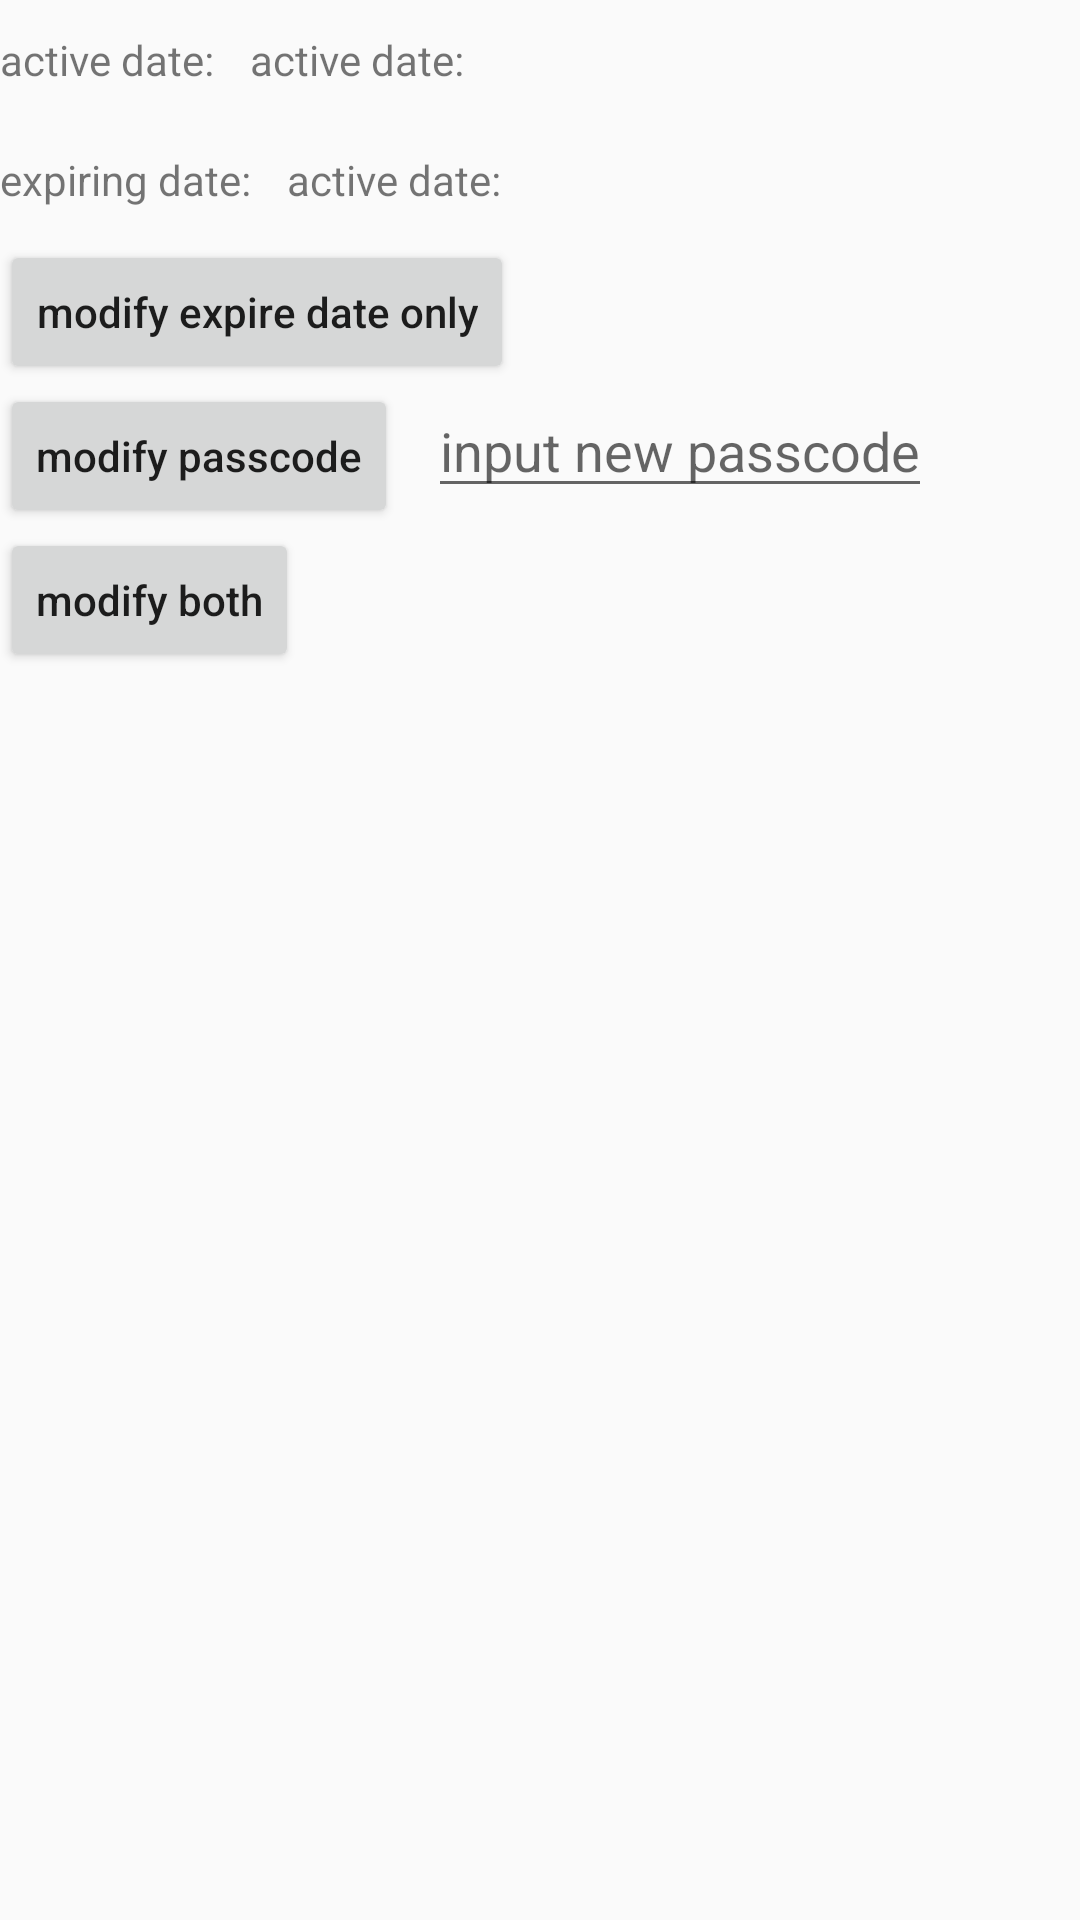

Write the Android layout XML for this screen, with the resource values it uses.
<!-- AndroidManifest.xml: application theme AppTheme -->
<!-- res/layout/activity_modify_passcode.xml -->
<?xml version="1.0" encoding="utf-8"?>
<layout>
    <androidx.constraintlayout.widget.ConstraintLayout xmlns:android="http://schemas.android.com/apk/res/android"
        xmlns:app="http://schemas.android.com/apk/res-auto"
        xmlns:tools="http://schemas.android.com/tools"
        android:layout_width="match_parent"
        android:layout_height="match_parent"
        tools:context="ttlock.demo.passcode.ModifyPasscodeActivity">
        <TextView
        android:layout_width="wrap_content"
        android:layout_height="40dp"
        android:id="@+id/tv_start_date_title"
        android:gravity="center_vertical"
        android:textAllCaps="false"
        android:text="@string/start_date"/>
        <TextView
            android:layout_width="wrap_content"
            android:layout_height="40dp"
            android:id="@+id/tv_start_date"
            app:layout_constraintLeft_toRightOf="@id/tv_start_date_title"
            android:layout_marginLeft="12dp"
            android:gravity="center_vertical"
            android:textAllCaps="false"
            android:text="@string/start_date"/>
        <TextView
            android:layout_width="wrap_content"
            android:layout_height="40dp"
            android:gravity="center_vertical"
            app:layout_constraintTop_toBottomOf="@id/tv_start_date"
            android:id="@+id/tv_end_date_title"
            android:textAllCaps="false"
            android:text="@string/end_date"/>
        <TextView
            android:layout_width="wrap_content"
            android:layout_height="40dp"
            android:id="@+id/tv_end_date"
            app:layout_constraintLeft_toRightOf="@id/tv_end_date_title"
            app:layout_constraintTop_toTopOf="@id/tv_end_date_title"
            android:layout_marginLeft="12dp"
            android:gravity="center_vertical"
            android:textAllCaps="false"
            android:text="@string/start_date"/>
        <Button
            android:layout_width="wrap_content"
            android:layout_height="wrap_content"
            app:layout_constraintTop_toBottomOf="@id/tv_end_date"
            android:id="@+id/btn_date_change"
            android:textAllCaps="false"
            android:text="@string/modify_date"/>
        <Button
            android:layout_width="wrap_content"
            android:layout_height="wrap_content"
            app:layout_constraintTop_toBottomOf="@id/btn_date_change"
            android:id="@+id/btn_passcode_change"
            android:textAllCaps="false"
            android:text="@string/modify_passcode"/>
        <EditText
            android:layout_width="wrap_content"
            android:layout_height="wrap_content"
            android:inputType="number"
            app:layout_constraintTop_toTopOf="@id/btn_passcode_change"
            android:hint="@string/input_new_passcode"
            app:layout_constraintLeft_toRightOf="@id/btn_passcode_change"
            android:layout_marginLeft="10dp"
            android:id="@+id/edt_new_passcode"/>
        <Button
            android:layout_width="wrap_content"
            android:layout_height="wrap_content"
            app:layout_constraintTop_toBottomOf="@id/btn_passcode_change"
            android:id="@+id/btn_modify_both"
            android:textAllCaps="false"
            android:text="@string/modify_passcode_and_date"/>
    </androidx.constraintlayout.widget.ConstraintLayout>
</layout>
<!-- resources referenced by this layout -->
<resources>
  <string name="end_date">expiring date:</string>
  <string name="input_new_passcode">input new passcode</string>
  <string name="modify_date">modify expire date only</string>
  <string name="modify_passcode">modify passcode</string>
  <string name="modify_passcode_and_date">modify both</string>
  <string name="start_date">active date:</string>
  <style name="AppTheme" parent="Theme.AppCompat.Light.DarkActionBar">
          
          <item name="colorPrimary">@color/colorPrimary</item>
          <item name="colorPrimaryDark">@color/colorPrimaryDark</item>
          <item name="colorAccent">@color/colorAccent</item>
      </style>
  <color name="colorPrimary">#008577</color>
  <color name="colorPrimaryDark">#00574B</color>
  <color name="colorAccent">#D81B60</color>
</resources>
